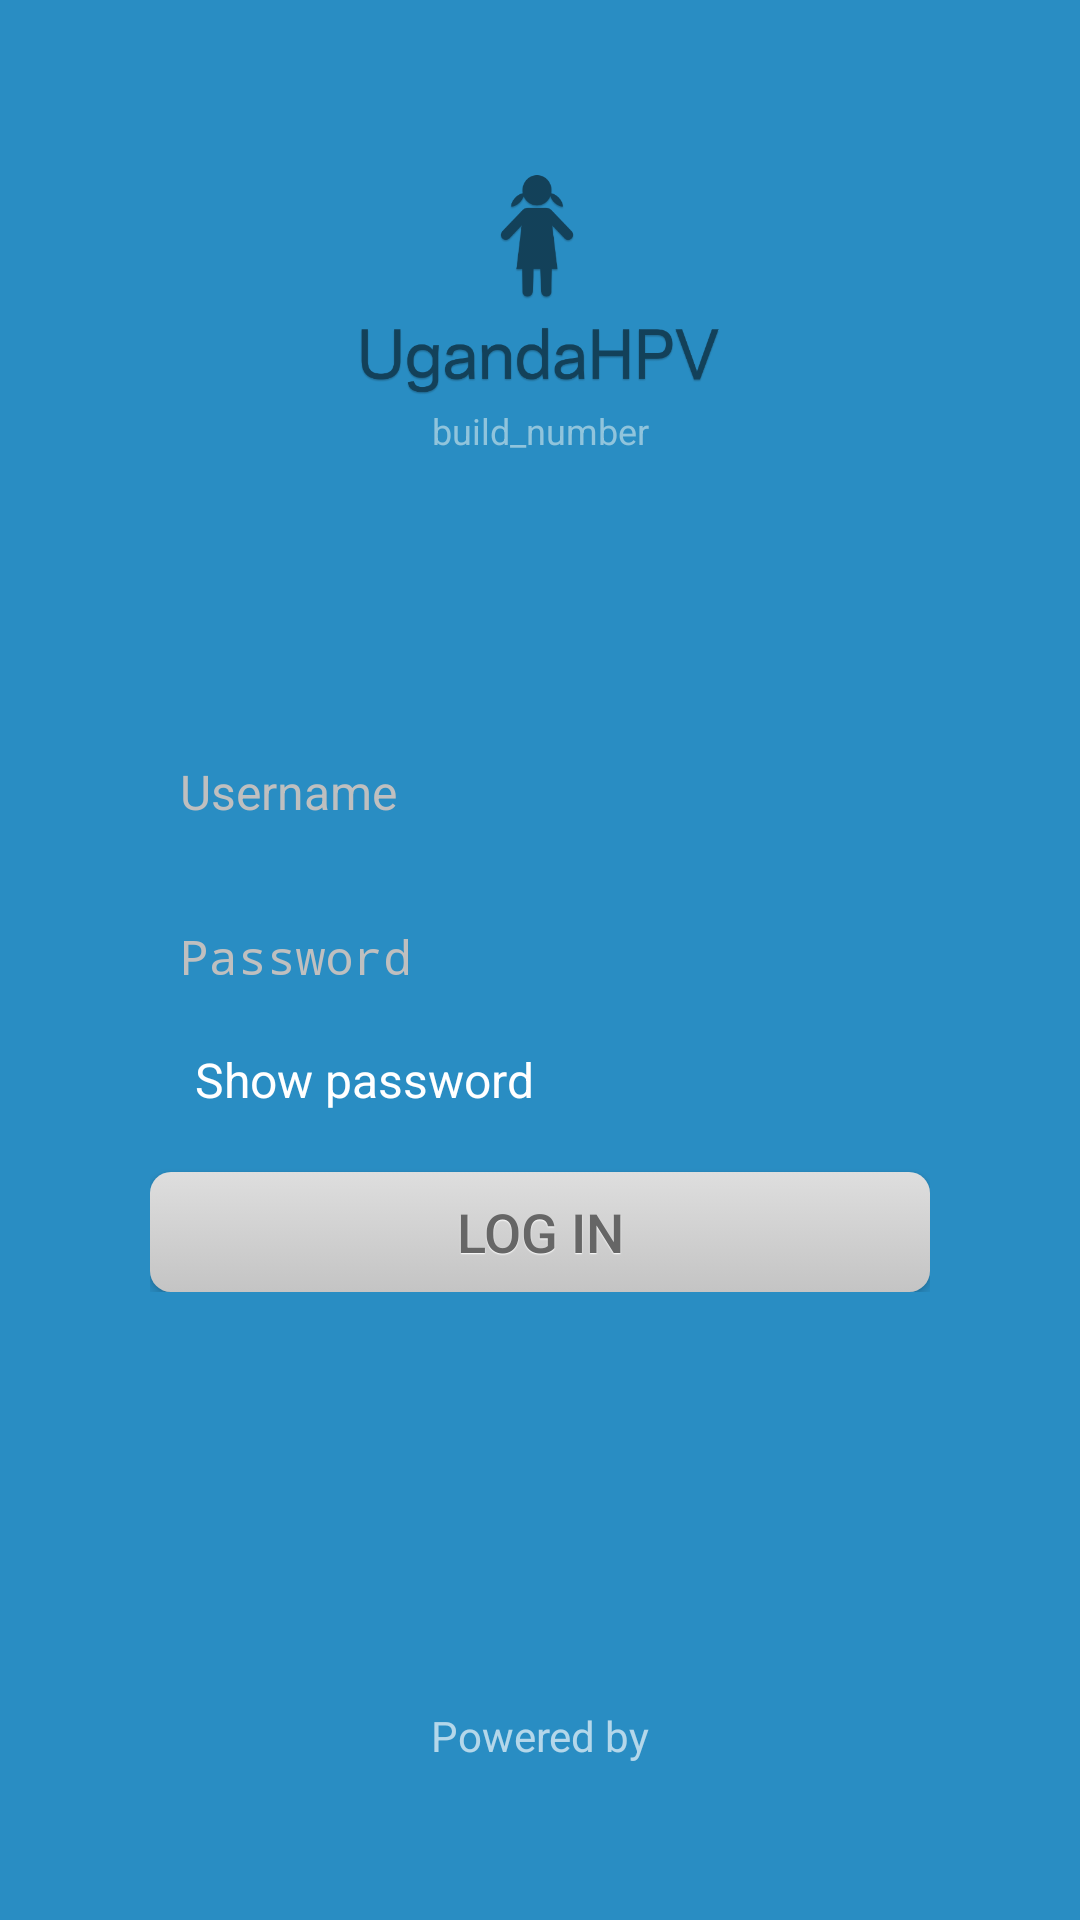

Reconstruct the res/layout file that produces this screen, plus the resources it refers to.
<!-- AndroidManifest.xml: activity theme AppTheme.Login -->
<!-- res/layout/activity_login.xml -->
<?xml version="1.0" encoding="utf-8"?>
<ScrollView xmlns:android="http://schemas.android.com/apk/res/android"
    android:id="@+id/canvasSV"
    android:layout_width="match_parent"
    android:layout_height="match_parent"
    android:fillViewport="true"
    android:isScrollContainer="false">

    <RelativeLayout
        android:id="@+id/login_layout"
        android:layout_width="match_parent"
        android:layout_height="match_parent"
        android:layout_weight="1.0"
        android:background="#298DC3"
        android:paddingBottom="@dimen/login_bottom_margin">

        
        <LinearLayout
            android:id="@+id/bottom_section"
            android:layout_width="match_parent"
            android:layout_height="wrap_content"
            android:layout_alignParentBottom="true"
            android:orientation="vertical"
            android:paddingTop="150dp">

            <TextView
                android:layout_width="match_parent"
                android:layout_height="wrap_content"
                android:layout_gravity="center_horizontal"
                android:paddingBottom="5dp"
                android:paddingTop="10dp"
                android:text="Powered by"
                android:textAlignment="center"
                android:textColor="#A6ffffff" />

            <ImageView
                android:id="@+id/opensrp_logo_image_view"
                android:layout_width="@dimen/login_opensrp_logo_width"
                android:layout_height="@dimen/login_opensrp_logo_height"
                android:layout_gravity="center_horizontal"
                android:adjustViewBounds="false"
                android:cropToPadding="false"
                android:scaleType="centerCrop"
                android:src="@drawable/ic_opensrp_logo" />
        </LinearLayout>

        
        <LinearLayout
            android:id="@+id/top_section"
            android:layout_width="match_parent"
            android:layout_height="wrap_content"
            android:layout_alignParentTop="true"
            android:orientation="vertical"
            android:paddingTop="@dimen/login_logo_top_padding">

            <ImageView
                android:id="@+id/login_logo"
                android:layout_width="match_parent"
                android:layout_height="@dimen/login_logo_height"
                android:layout_alignParentTop="true"
                android:layout_gravity="center"
                android:layout_weight="1"
                android:contentDescription="logo"
                android:scaleType="centerInside"
                android:src="@drawable/ic_little_girl_hpv_logo" />

            <TextView
                android:id="@+id/login_build_text_view"
                android:layout_width="match_parent"
                android:layout_height="wrap_content"
                android:layout_marginBottom="5dp"
                android:layout_marginTop="@dimen/login_text_build_margin"
                android:gravity="center_horizontal"
                android:textColor="#90c4dc"
                android:textSize="@dimen/login_build_text_view_textSize"
                android:typeface="sans"
                android:text="build_number" />
        </LinearLayout>

        
        <LinearLayout
            android:id="@+id/middle_section"
            android:layout_width="match_parent"
            android:layout_height="wrap_content"
            android:layout_centerInParent="true"
            android:orientation="vertical"
            android:paddingLeft="@dimen/login_horizontal_margin"
            android:paddingRight="@dimen/login_horizontal_margin"
            android:paddingTop="35dp">

            <EditText
                android:id="@+id/login_user_name_edit_text"
                android:layout_width="match_parent"
                android:layout_height="@dimen/login_view_component_height"
                android:layout_weight="8"
                android:background="@drawable/rounded_corner_edit_text"
                android:cursorVisible="true"
                android:ems="10"
                android:hint="Username"
                android:maxLines="1"
                android:paddingLeft="10dp"
                android:textColor="#666666"
                android:textColorHint="#bfbfbf"
                android:textCursorDrawable="@null"
                android:textSize="@dimen/login_edit_text_textSize"
                android:typeface="sans" />

            <EditText
                android:id="@+id/login_password_edit_text"
                android:layout_width="match_parent"
                android:layout_height="@dimen/login_view_component_height"
                android:layout_gravity="center_horizontal"
                android:layout_marginTop="15dp"
                android:layout_weight="8"
                android:background="@drawable/rounded_corner_edit_text"
                android:cursorVisible="true"
                android:ems="10"
                android:hint="Password"
                android:inputType="textPassword"
                android:maxLines="1"
                android:paddingLeft="10dp"
                android:textColor="#666666"
                android:textColorHint="#bfbfbf"
                android:textCursorDrawable="@null"
                android:textSize="@dimen/login_edit_text_textSize"
                android:typeface="sans" />

            <RelativeLayout
                android:layout_width="match_parent"
                android:layout_height="match_parent"
                android:layout_marginTop="10dp">

                <CheckBox
                    android:id="@+id/login_show_password_checkbox"
                    android:layout_centerVertical="true"
                    android:layout_marginLeft="5dp"
                    android:button="@drawable/white_checkbox_bg_selector"
                    android:layout_width="wrap_content"
                    android:layout_height="wrap_content" />

                <TextView
                    android:layout_width="wrap_content"
                    android:layout_height="wrap_content"
                    android:layout_centerVertical="true"
                    android:text="@string/show_password_text"
                    android:textColor="@android:color/white"
                    android:layout_toRightOf="@id/login_show_password_checkbox"
                    android:layout_marginLeft="10dp"
                    android:textSize="@dimen/login_edit_text_textSize"
                    android:id="@+id/login_show_password_text_view"/>
            </RelativeLayout>

            <Button
                android:id="@+id/login_login_btn"
                android:layout_width="match_parent"
                android:layout_height="@dimen/login_view_component_height"
                android:layout_gravity="center_horizontal"
                android:layout_marginTop="20dp"
                android:layout_weight="8"
                android:background="@drawable/login_button"
                android:ems="10"
                android:onClick="login"
                android:shadowColor="#ffffff"
                android:shadowDx="0"
                android:shadowDy="1"
                android:shadowRadius="0.5"
                android:text="@string/login_text"
                android:textColor="#666666"
                android:textSize="18sp" />
        </LinearLayout>
    </RelativeLayout>
</ScrollView>
<!-- resources referenced by this layout -->
<resources>
  <dimen name="login_bottom_margin">15dp</dimen>
  <dimen name="login_build_text_view_textSize">12sp</dimen>
  <dimen name="login_edit_text_textSize">16sp</dimen>
  <dimen name="login_horizontal_margin">50dp</dimen>
  <dimen name="login_logo_height">120dp</dimen>
  <dimen name="login_logo_top_padding">35dp</dimen>
  <dimen name="login_opensrp_logo_height">32dp</dimen>
  <dimen name="login_opensrp_logo_width">90dp</dimen>
  <dimen name="login_text_build_margin">-20dp</dimen>
  <dimen name="login_view_component_height">40dp</dimen>
  <!-- drawable ic_little_girl_hpv_logo: png bitmap (drawable-hdpi, 11784 bytes) -->
  <!-- drawable login_button (drawable) -->
  <?xml version="1.0" encoding="utf-8"?>
  <selector xmlns:android="http://schemas.android.com/apk/res/android">
      <item android:state_pressed="true">
          <shape android:shape="rectangle">
              <corners android:bottomLeftRadius="7dp" android:bottomRightRadius="7dp" android:topLeftRadius="7dp" android:topRightRadius="7dp" />
              <gradient android:angle="270" android:startColor="#ddc4c4" android:endColor="#c5b3b3" android:type="linear" />
           </shape>
      </item>
      <item>
          <shape android:shape="rectangle">
              <corners android:bottomLeftRadius="7dp" android:bottomRightRadius="7dp" android:topLeftRadius="7dp" android:topRightRadius="7dp" />
              <gradient android:angle="270" android:startColor="#dedede" android:endColor="#c4c4c4" android:type="linear" />
          </shape>
      </item>
  </selector>
  <string name="login_text">Log In</string>
  <string name="show_password_text">Show password</string>
  <style name="AppTheme.Login" parent="Theme.AppCompat.Light.DarkActionBar">
          <item name="colorControlNormal">@android:color/white</item>
          <item name="android:textSize">@dimen/login_font_size</item>
          <item name="colorControlActivated">@android:color/black</item>
      </style>
  <dimen name="login_font_size">14sp</dimen>
</resources>
